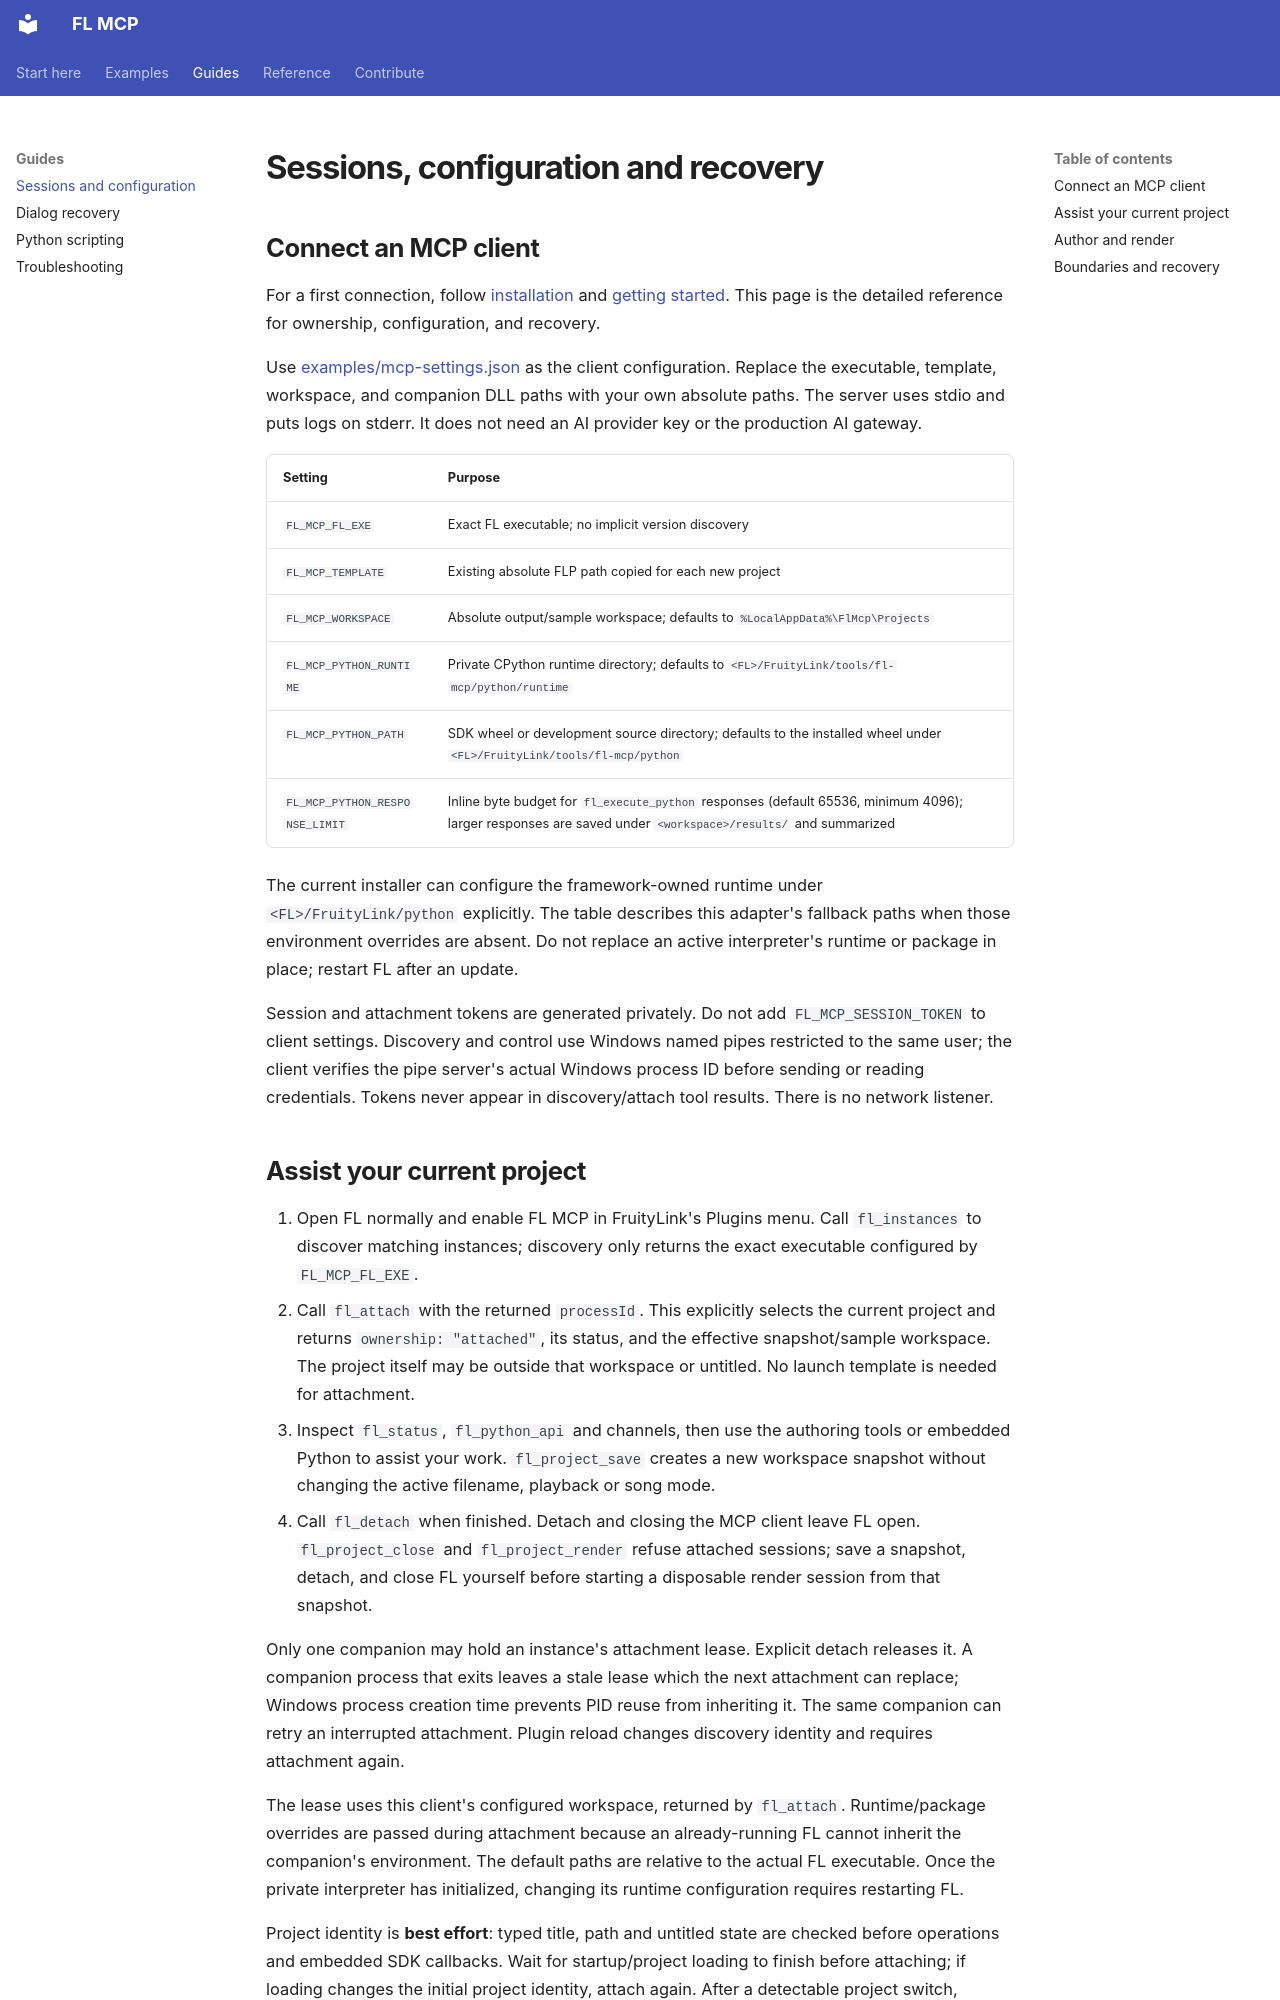

repository: Realynx/Fl-MCP · page: sessions/index.html · generator: mkdocs

# Sessions, configuration and recovery

## Connect an MCP client

For a first connection, follow [installation](installation.md) and [getting started](getting-started.md). This page is the detailed reference for ownership, configuration, and recovery.

Use [examples/mcp-settings.json](https://github.com/Realynx/Fl-MCP/blob/master/examples/mcp-settings.json) as the client configuration. Replace the executable, template, workspace, and companion DLL paths with your own absolute paths. The server uses stdio and puts logs on stderr. It does not need an AI provider key or the production AI gateway.

| Setting | Purpose |
| --- | --- |
| `FL_MCP_FL_EXE` | Exact FL executable; no implicit version discovery |
| `FL_MCP_TEMPLATE` | Existing absolute FLP path copied for each new project |
| `FL_MCP_WORKSPACE` | Absolute output/sample workspace; defaults to `%LocalAppData%\FlMcp\Projects` |
| `FL_MCP_PYTHON_RUNTIME` | Private CPython runtime directory; defaults to `<FL>/FruityLink/tools/fl-mcp/python/runtime` |
| `FL_MCP_PYTHON_PATH` | SDK wheel or development source directory; defaults to the installed wheel under `<FL>/FruityLink/tools/fl-mcp/python` |
| `FL_MCP_PYTHON_RESPONSE_LIMIT` | Inline byte budget for `fl_execute_python` responses (default 65536, minimum 4096); larger responses are saved under `<workspace>/results/` and summarized |

The current installer can configure the framework-owned runtime under `<FL>/FruityLink/python` explicitly. The table describes this adapter's fallback paths when those environment overrides are absent. Do not replace an active interpreter's runtime or package in place; restart FL after an update.

Session and attachment tokens are generated privately. Do not add `FL_MCP_SESSION_TOKEN` to client settings. Discovery and control use Windows named pipes restricted to the same user; the client verifies the pipe server's actual Windows process ID before sending or reading credentials. Tokens never appear in discovery/attach tool results. There is no network listener.

## Assist your current project

1. Open FL normally and enable FL MCP in FruityLink's Plugins menu. Call `fl_instances` to discover matching instances; discovery only returns the exact executable configured by `FL_MCP_FL_EXE`.
2. Call `fl_attach` with the returned `processId`. This explicitly selects the current project and returns `ownership: "attached"`, its status, and the effective snapshot/sample workspace. The project itself may be outside that workspace or untitled. No launch template is needed for attachment.
3. Inspect `fl_status`, `fl_python_api` and channels, then use the authoring tools or embedded Python to assist your work. `fl_project_save` creates a new workspace snapshot without changing the active filename, playback or song mode.
4. Call `fl_detach` when finished. Detach and closing the MCP client leave FL open. `fl_project_close` and `fl_project_render` refuse attached sessions; save a snapshot, detach, and close FL yourself before starting a disposable render session from that snapshot.

Only one companion may hold an instance's attachment lease. Explicit detach releases it. A companion process that exits leaves a stale lease which the next attachment can replace; Windows process creation time prevents PID reuse from inheriting it. The same companion can retry an interrupted attachment. Plugin reload changes discovery identity and requires attachment again.

The lease uses this client's configured workspace, returned by `fl_attach`. Runtime/package overrides are passed during attachment because an already-running FL cannot inherit the companion's environment. The default paths are relative to the actual FL executable. Once the private interpreter has initialized, changing its runtime configuration requires restarting FL.

Project identity is **best effort**: typed title, path and untitled state are checked before operations and embedded SDK callbacks. Wait for startup/project loading to finish before attaching; if loading changes the initial project identity, attach again. After a detectable project switch, `fl_status` reports `requiresReattach` and edits/saves require `fl_attach` again. FL exposes no reliable generation ID, so replacing one untitled project with another bearing identical fields cannot be detected. Human edits can occur concurrently; checks and batches are not transactions and cannot prevent a project switch between a check and a native call.
